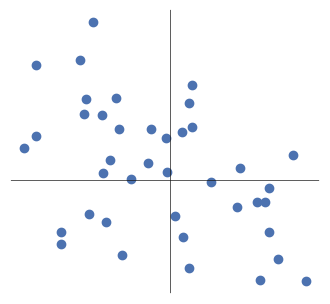
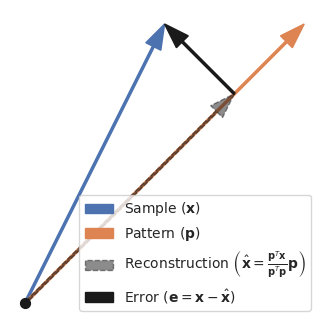

Recreate these plots in Python, in order.
import numpy as np
import matplotlib.pyplot as plt
import seaborn as sns

## set plotting preferences and instantiate RNG
sns.set(rc={"axes.facecolor": "white", "axes.grid": False})
rng = np.random.default_rng()

def sample_from_cov(Cxx, n_samples):
    """Draw 'n_samples' from specified covariance matrix"""

    ## check pos semi-definite
    assert np.all(np.diag(Cxx) > 0)
    assert np.allclose(Cxx.T, Cxx)

    ## cholesky decompose
    L = np.linalg.cholesky(Cxx)

    ## draw IID samples
    Y = rng.normal(size=(Cxx.shape[0], n_samples))

    return L @ Y


def plot_setup(ax):
    """modify plot to preferred style"""

    ## equal aspect ratio
    ax.set_aspect("equal")

    ## plot axes
    kwargs = dict(c="k", lw=0.5)
    ax.axhline(0, **kwargs)
    ax.axvline(0, **kwargs)

    ## hide tick labels
    ax.set_xticks([])
    ax.set_yticks([])

    return ax

## specify covariance matrix
Cxx = np.array([[1.3, -0.7], [-0.7, 0.8]])

## draw some samples
X = sample_from_cov(Cxx, n_samples=40)

## plot samples
fig, ax = plt.subplots(figsize=(4, 4))
ax = plot_setup(ax)
ax.scatter(X[0], X[1])
plt.show()

## draw some samples
x = np.array([2, 1])
v = np.array([2, 2])

## get projection of x on v
xhat = (x.T @ v) / (v.T @ v) * v

## get reconstruction error
error = x - xhat

## labels for plotting
recon_label = r"Reconstruction $\left(\hat{\mathbf{x}}=\frac{\mathbf{p}^T\mathbf{x}}{\mathbf{p}^T\mathbf{p}}\mathbf{p}\right)$"
error_label = r"Error $\left(\mathbf{e}=\mathbf{x}-\hat{\mathbf{x}}\right)$"

## default args for plotting vector
arrow_kwargs = dict(head_width=0.12, width=0.02, length_includes_head=True)

## colors for plotting
colors = sns.color_palette()

## plot samples
fig, ax = plt.subplots(figsize=(4, 4))
ax.set_aspect("equal")
ax.set_xticks([])
ax.set_yticks([])
ax.scatter(0, 0, c="k", s=50, zorder=10)

for i, (u, label) in enumerate(
    zip([x, v], [r"Sample ($\mathbf{x}$)", r"Pattern ($\mathbf{p}$)"])
):

    ## plot sample and pattern
    arrow_kwargs = dict(head_width=0.12, width=0.015, length_includes_head=True)
    ax.arrow(0, 0, dx=u[1], dy=u[0], color=colors[i], **arrow_kwargs, label=label)


## plot projection
ax.arrow(
    0,
    0,
    dx=xhat[1],
    dy=xhat[0],
    color="k",
    ls="--",
    alpha=0.5,
    **arrow_kwargs,
    label=recon_label,
)

## plot error
ax.arrow(
    x=xhat[1],
    y=xhat[0],
    dx=error[1],
    dy=error[0],
    color="k",
    **arrow_kwargs,
    label=error_label,
)

ax.legend(prop=dict(size=10))
plt.show()